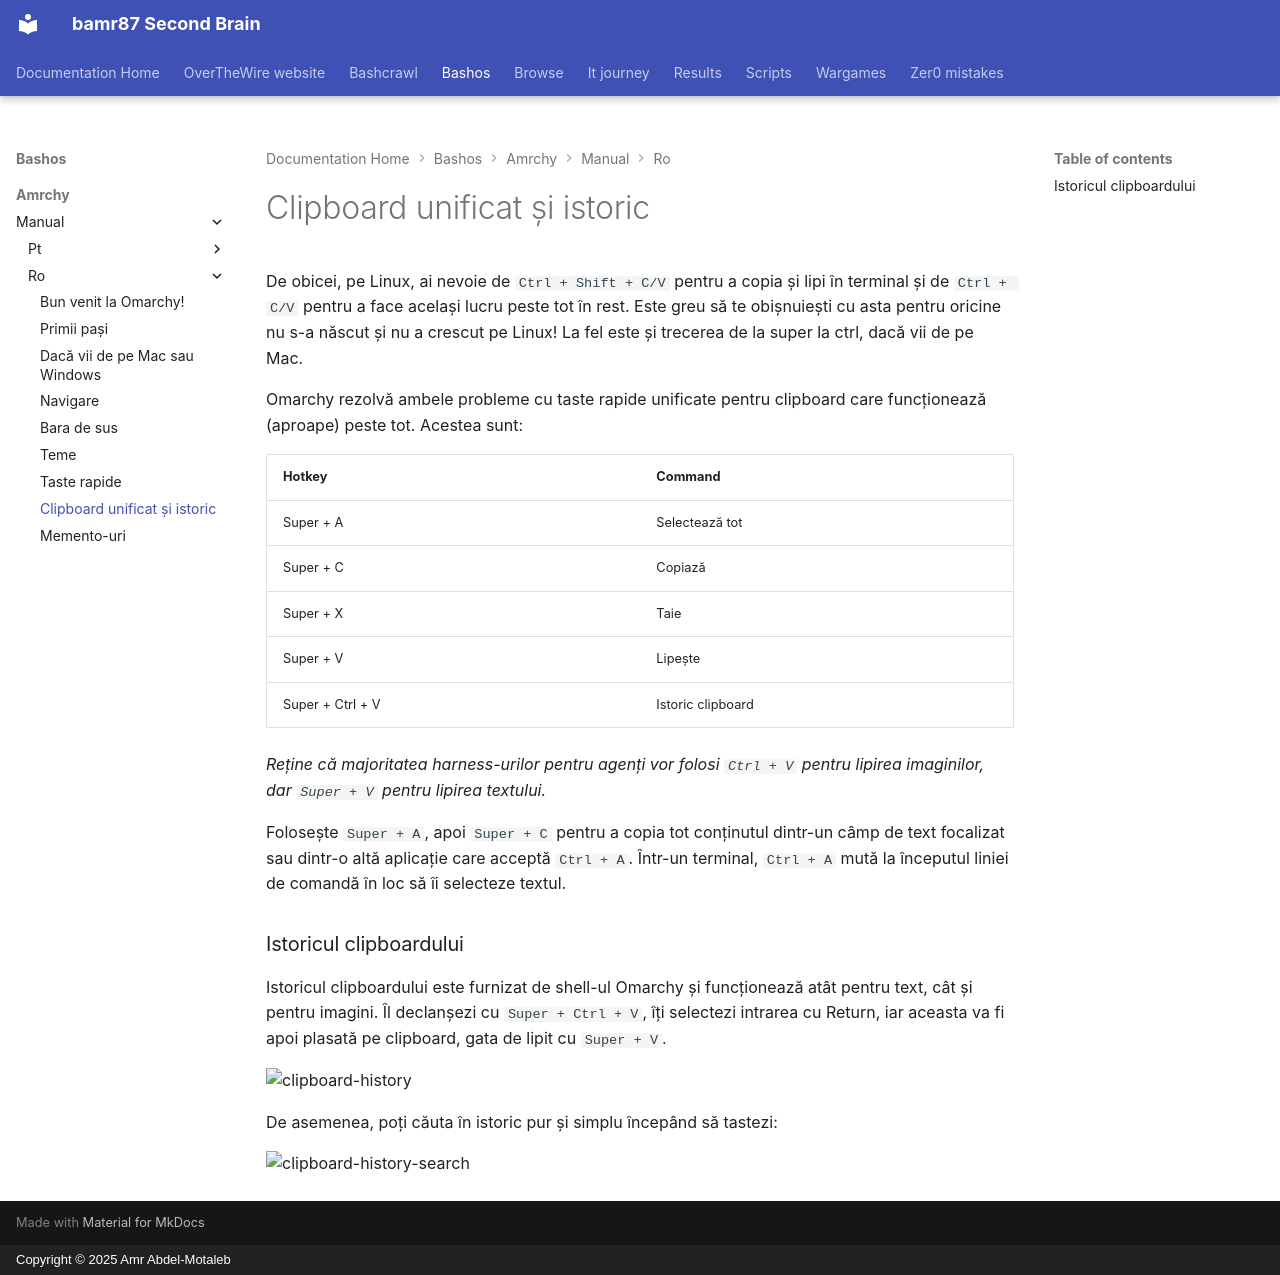

repository: bamr87/README · page: bashos/amrchy/manual/ro/08-unified-clipboard-history/index.html · generator: mkdocs · copyright: Copyright © 2025 Amr Abdel-Motaleb

---
source_file: amrchy/manual/ro/08-unified-clipboard-history.md
source_repo: bamr87/bashos
source_url: https://github.com/bamr87/bashos/blob/main/amrchy/manual/ro/08-unified-clipboard-history.md
title: Clipboard unificat și istoric
---
# Clipboard unificat și istoric

De obicei, pe Linux, ai nevoie de `Ctrl + Shift + C/V` pentru a copia și lipi în terminal și de `Ctrl + C/V` pentru a face același lucru peste tot în rest. Este greu să te obișnuiești cu asta pentru oricine nu s-a născut și nu a crescut pe Linux! La fel este și trecerea de la super la ctrl, dacă vii de pe Mac.

Omarchy rezolvă ambele probleme cu taste rapide unificate pentru clipboard care funcționează (aproape) peste tot. Acestea sunt:

| Hotkey | Command |
| ------- | ----------- |
| Super + A | Selectează tot |
| Super + C | Copiază |
| Super + X | Taie |
| Super + V | Lipește |
| Super + Ctrl + V | Istoric clipboard |

_Reține că majoritatea harness-urilor pentru agenți vor folosi `Ctrl + V` pentru lipirea imaginilor, dar `Super + V` pentru lipirea textului._

Folosește `Super + A`, apoi `Super + C` pentru a copia tot conținutul dintr-un câmp de text focalizat sau dintr-o altă aplicație care acceptă `Ctrl + A`. Într-un terminal, `Ctrl + A` mută la începutul liniei de comandă în loc să îi selecteze textul.

### Istoricul clipboardului

Istoricul clipboardului este furnizat de shell-ul Omarchy și funcționează atât pentru text, cât și pentru imagini. Îl declanșezi cu `Super + Ctrl + V`, îți selectezi intrarea cu Return, iar aceasta va fi apoi plasată pe clipboard, gata de lipit cu `Super + V`.

 ![clipboard-history](images/clipboard-history.webp)

De asemenea, poți căuta în istoric pur și simplu începând să tastezi:

 ![clipboard-history-search](images/clipboard-history-search.webp)
